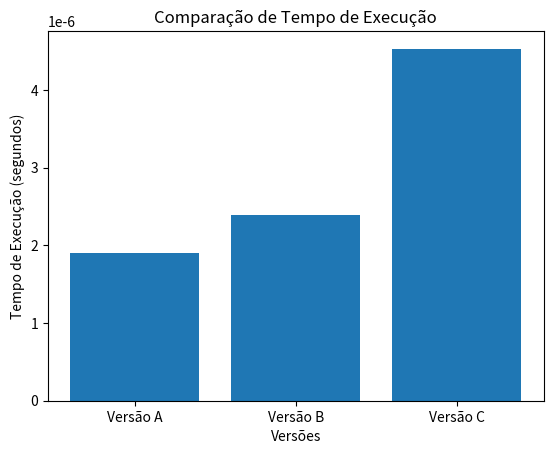

This chart was generated by the following Python code:
import time
import matplotlib.pyplot as plt
def leilao_entregas_versao1(destinos_conexoes, entregas):
    lucro_total = 0
    tempo_atual = 0

    for horario, destino, bonus in entregas:
        for origem, proximo_destino, tempo in destinos_conexoes:
            if origem == destino:
                tempo_atual += tempo
                break

        lucro_total += bonus
    return lucro_total, tempo

 

# Exemplo de uso:
destinos_conexoes = [("A", "B", 5), ("B", "C", 3), ("A", "D", 2), ("C", "D", 8)]
entregas = [(0, "B", 1), (5, "C", 10), (10, "D", 8)]

 

lucro_versao1, tempo = leilao_entregas_versao1(destinos_conexoes, entregas)
print("Lucro total (Versão 1):", lucro_versao1)
print("Tempo (Versão 1): ", tempo)
print("")
 

 

def leilao_entregas_versao2(destinos_conexoes, entregas):
    lucro_maximo = 0
    tempo_atual = 0

    # Ordenar as entregas pelo horário
    entregas.sort(key=lambda x: x[0])

    for horario, destino, bonus in entregas:
        melhor_lucro_entrega = bonus
        melhor_tempo_entrega = 0

        for origem, proximo_destino, tempo in destinos_conexoes:
            if origem == destino:
                tempo_atual += tempo
                break

            if tempo_atual + tempo <= horario:
                if bonus > melhor_lucro_entrega:
                    melhor_lucro_entrega = bonus
                    melhor_tempo_entrega = tempo

        lucro_maximo += melhor_lucro_entrega
        tempo_atual += melhor_tempo_entrega
    return lucro_maximo, tempo_atual

 

# Exemplo de uso:
lucro_versao2, tempo = leilao_entregas_versao2(destinos_conexoes, entregas)
print("Lucro máximo (Versão 2):", lucro_versao2)
print("Tempo (Versão 2):", tempo)
print("")

def leilao_entregas_versao3(destinos_conexoes, entregas):
    entregas = sorted(entregas, key=lambda x: x[0])  # Ordena as entregas por horário
    lucro_maximo = 0
    caminho_otimo = []

 

    for i in range(len(entregas)):
        horario, destino, bonus = entregas[i]
        tempo_atual = horario
        caminho = [(horario, destino, bonus)]
        lucro = bonus

 

        for j in range(i, len(entregas)):
            for origem, proximo_destino, tempo in destinos_conexoes:
                if origem == destino:
                    tempo_destino = tempo
                    break

 

            if tempo_atual + tempo_destino <= entregas[j][0]:
                destino = entregas[j][1]
                horario = entregas[j][0]
                bonus = entregas[j][2]
                tempo_atual += tempo_destino
                caminho.append((horario, destino, bonus))
                lucro += bonus

        if lucro > lucro_maximo:
            lucro_maximo = lucro
            caminho_otimo = caminho

 
    
    return lucro_maximo, caminho_otimo, tempo_atual

 

# Exemplo de uso com os dados fornecidos:
destinos_conexoes = [("A", "B", 5), ("B", "C", 3), ("A", "D", 2), ("C", "D", 8)]
entregas = [(0, "B", 1), (5, "C", 10), (10, "D", 8)]

 

lucro, caminho, tempo = leilao_entregas_versao3(destinos_conexoes, entregas)
print("Lucro máximo:", lucro)
print("Caminho ótimo:", caminho)
print("Tempo ótimo:", tempo)

# Medir o tempo de execução e o lucro para cada versão
tempo_inicio = time.time()
lucro_versao_a = leilao_entregas_versao1(destinos_conexoes, entregas)
tempo_versao_a = time.time() - tempo_inicio

tempo_inicio = time.time()
lucro_versao_b = leilao_entregas_versao2(destinos_conexoes, entregas)
tempo_versao_b = time.time() - tempo_inicio

tempo_inicio = time.time()
lucro_versao_c = leilao_entregas_versao3(destinos_conexoes, entregas)
tempo_versao_c = time.time() - tempo_inicio

# Imprimir os resultados
print("Versão A:")
print("Tempo de Execução:", tempo_versao_a)
print("Lucro Obtido:", lucro_versao_a)

print("Versão B:")
print("Tempo de Execução:", tempo_versao_b)
print("Lucro Obtido:", lucro_versao_b)

print("Versão C:")
print("Tempo de Execução:", tempo_versao_c)
print("Lucro Obtido:", lucro_versao_c)



# Dados para o gráfico
versoes = ["Versão A", "Versão B", "Versão C"]
tempos = [tempo_versao_a, tempo_versao_b, tempo_versao_c]

# Criar o gráfico de barras
plt.bar(versoes, tempos)
plt.xlabel("Versões")
plt.ylabel("Tempo de Execução (segundos)")
plt.title("Comparação de Tempo de Execução")
plt.show()
